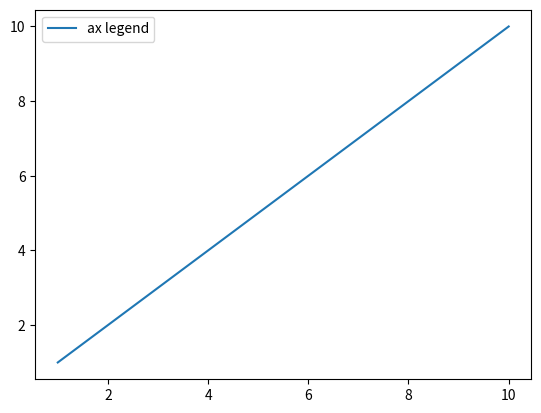

This figure's Python source:
import numpy as np
import matplotlib.pyplot as plt


x = np.arange(1,11,1)


# plt.plot(x,x*2,label='Normal')
# plt.plot(x,x*3,label='Fast')
# plt.plot(x,x*4,label='Faster')
# # loc : 位置， ncol : 几列
# plt.legend(loc=0,ncol=2)



# # 直接将label以数组的形式写在legend里面
# plt.plot(x,x*2)
# plt.plot(x,x*3)
# plt.plot(x,x*4)

# plt.legend(['Normal','Fast','Faster'])


# 面向对象的方式：
fig = plt.figure()
ax = fig.add_subplot(111)
ax.plot(x,x)

ax.legend(['ax legend'])




plt.show()

